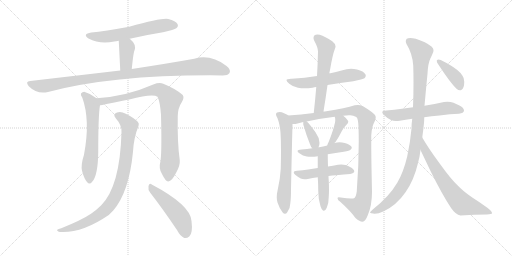
t = 0.00 s
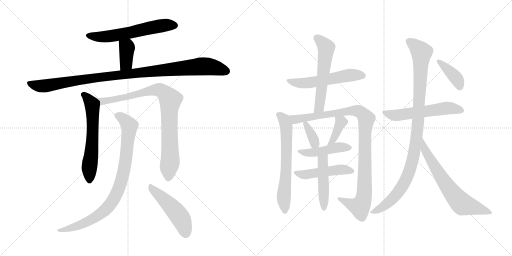
t = 3.04 s
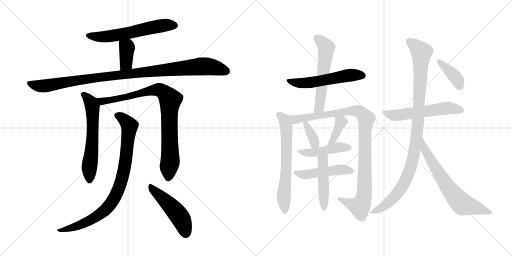
t = 6.08 s
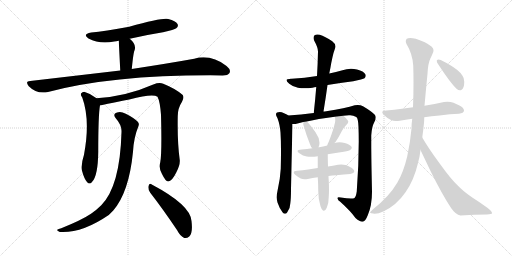
t = 9.13 s
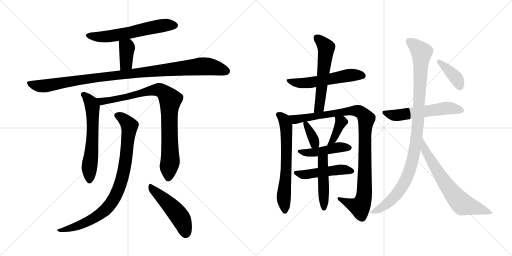
t = 12.17 s
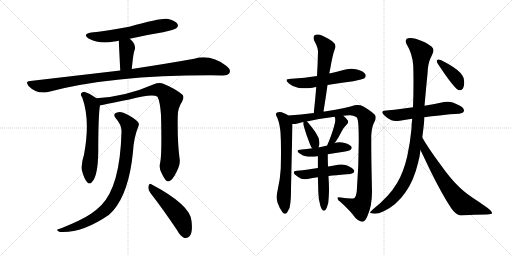
t = 15.21 s

The animated SVG that drew these frames (rendered in a browser with its animation timeline set to each time). Animation: 20 CSS @keyframes rules; one cycle of 15.21 s.

<svg version="1.1" viewBox="0 0 2048 1024" xmlns="http://www.w3.org/2000/svg">
  <g stroke="lightgray" stroke-dasharray="1,1" stroke-width="1" transform="scale(4, 4)">
    <line x1="0" y1="0" x2="256" y2="256"></line>
    <line x1="256" y1="0" x2="0" y2="256"></line>
    <line x1="128" y1="0" x2="128" y2="256"></line>
    <line x1="0" y1="128" x2="256" y2="128"></line>
    <line x1="256" y1="0" x2="512" y2="256"></line>
    <line x1="512" y1="0" x2="256" y2="256"></line>
    <line x1="384" y1="0" x2="384" y2="256"></line>
    <line x1="256" y1="128" x2="512" y2="128"></line>
  </g>
<g transform="scale(1, -1) translate(0, -850)">
   <style type="text/css">
    @keyframes keyframes0 {
      from {
       stroke: black;
       stroke-dashoffset: 603;
       stroke-width: 128;
       }
       66% {
       animation-timing-function: step-end;
       stroke: black;
       stroke-dashoffset: 0;
       stroke-width: 128;
       }
       to {
       stroke: black;
       stroke-width: 1024;
       }
       }
       #make-me-a-hanzi-animation-0 {
         animation: keyframes0 0.740723s both;
         animation-delay: 0.000000s;
         animation-timing-function: linear;
       }
    @keyframes keyframes1 {
      from {
       stroke: black;
       stroke-dashoffset: 377;
       stroke-width: 128;
       }
       55% {
       animation-timing-function: step-end;
       stroke: black;
       stroke-dashoffset: 0;
       stroke-width: 128;
       }
       to {
       stroke: black;
       stroke-width: 1024;
       }
       }
       #make-me-a-hanzi-animation-1 {
         animation: keyframes1 0.556803s both;
         animation-delay: 0.740723s;
         animation-timing-function: linear;
       }
    @keyframes keyframes2 {
      from {
       stroke: black;
       stroke-dashoffset: 1052;
       stroke-width: 128;
       }
       77% {
       animation-timing-function: step-end;
       stroke: black;
       stroke-dashoffset: 0;
       stroke-width: 128;
       }
       to {
       stroke: black;
       stroke-width: 1024;
       }
       }
       #make-me-a-hanzi-animation-2 {
         animation: keyframes2 1.106120s both;
         animation-delay: 1.297526s;
         animation-timing-function: linear;
       }
    @keyframes keyframes3 {
      from {
       stroke: black;
       stroke-dashoffset: 617;
       stroke-width: 128;
       }
       67% {
       animation-timing-function: step-end;
       stroke: black;
       stroke-dashoffset: 0;
       stroke-width: 128;
       }
       to {
       stroke: black;
       stroke-width: 1024;
       }
       }
       #make-me-a-hanzi-animation-3 {
         animation: keyframes3 0.752116s both;
         animation-delay: 2.403646s;
         animation-timing-function: linear;
       }
    @keyframes keyframes4 {
      from {
       stroke: black;
       stroke-dashoffset: 883;
       stroke-width: 128;
       }
       74% {
       animation-timing-function: step-end;
       stroke: black;
       stroke-dashoffset: 0;
       stroke-width: 128;
       }
       to {
       stroke: black;
       stroke-width: 1024;
       }
       }
       #make-me-a-hanzi-animation-4 {
         animation: keyframes4 0.968587s both;
         animation-delay: 3.155762s;
         animation-timing-function: linear;
       }
    @keyframes keyframes5 {
      from {
       stroke: black;
       stroke-dashoffset: 885;
       stroke-width: 128;
       }
       74% {
       animation-timing-function: step-end;
       stroke: black;
       stroke-dashoffset: 0;
       stroke-width: 128;
       }
       to {
       stroke: black;
       stroke-width: 1024;
       }
       }
       #make-me-a-hanzi-animation-5 {
         animation: keyframes5 0.970215s both;
         animation-delay: 4.124349s;
         animation-timing-function: linear;
       }
    @keyframes keyframes6 {
      from {
       stroke: black;
       stroke-dashoffset: 489;
       stroke-width: 128;
       }
       61% {
       animation-timing-function: step-end;
       stroke: black;
       stroke-dashoffset: 0;
       stroke-width: 128;
       }
       to {
       stroke: black;
       stroke-width: 1024;
       }
       }
       #make-me-a-hanzi-animation-6 {
         animation: keyframes6 0.647949s both;
         animation-delay: 5.094564s;
         animation-timing-function: linear;
       }
    @keyframes keyframes7 {
      from {
       stroke: black;
       stroke-dashoffset: 558;
       stroke-width: 128;
       }
       64% {
       animation-timing-function: step-end;
       stroke: black;
       stroke-dashoffset: 0;
       stroke-width: 128;
       }
       to {
       stroke: black;
       stroke-width: 1024;
       }
       }
       #make-me-a-hanzi-animation-7 {
         animation: keyframes7 0.704102s both;
         animation-delay: 5.742513s;
         animation-timing-function: linear;
       }
    @keyframes keyframes8 {
      from {
       stroke: black;
       stroke-dashoffset: 573;
       stroke-width: 128;
       }
       65% {
       animation-timing-function: step-end;
       stroke: black;
       stroke-dashoffset: 0;
       stroke-width: 128;
       }
       to {
       stroke: black;
       stroke-width: 1024;
       }
       }
       #make-me-a-hanzi-animation-8 {
         animation: keyframes8 0.716309s both;
         animation-delay: 6.446615s;
         animation-timing-function: linear;
       }
    @keyframes keyframes9 {
      from {
       stroke: black;
       stroke-dashoffset: 652;
       stroke-width: 128;
       }
       68% {
       animation-timing-function: step-end;
       stroke: black;
       stroke-dashoffset: 0;
       stroke-width: 128;
       }
       to {
       stroke: black;
       stroke-width: 1024;
       }
       }
       #make-me-a-hanzi-animation-9 {
         animation: keyframes9 0.780599s both;
         animation-delay: 7.162924s;
         animation-timing-function: linear;
       }
    @keyframes keyframes10 {
      from {
       stroke: black;
       stroke-dashoffset: 1024;
       stroke-width: 128;
       }
       77% {
       animation-timing-function: step-end;
       stroke: black;
       stroke-dashoffset: 0;
       stroke-width: 128;
       }
       to {
       stroke: black;
       stroke-width: 1024;
       }
       }
       #make-me-a-hanzi-animation-10 {
         animation: keyframes10 1.083333s both;
         animation-delay: 7.943523s;
         animation-timing-function: linear;
       }
    @keyframes keyframes11 {
      from {
       stroke: black;
       stroke-dashoffset: 357;
       stroke-width: 128;
       }
       54% {
       animation-timing-function: step-end;
       stroke: black;
       stroke-dashoffset: 0;
       stroke-width: 128;
       }
       to {
       stroke: black;
       stroke-width: 1024;
       }
       }
       #make-me-a-hanzi-animation-11 {
         animation: keyframes11 0.540527s both;
         animation-delay: 9.026856s;
         animation-timing-function: linear;
       }
    @keyframes keyframes12 {
      from {
       stroke: black;
       stroke-dashoffset: 378;
       stroke-width: 128;
       }
       55% {
       animation-timing-function: step-end;
       stroke: black;
       stroke-dashoffset: 0;
       stroke-width: 128;
       }
       to {
       stroke: black;
       stroke-width: 1024;
       }
       }
       #make-me-a-hanzi-animation-12 {
         animation: keyframes12 0.557617s both;
         animation-delay: 9.567383s;
         animation-timing-function: linear;
       }
    @keyframes keyframes13 {
      from {
       stroke: black;
       stroke-dashoffset: 459;
       stroke-width: 128;
       }
       60% {
       animation-timing-function: step-end;
       stroke: black;
       stroke-dashoffset: 0;
       stroke-width: 128;
       }
       to {
       stroke: black;
       stroke-width: 1024;
       }
       }
       #make-me-a-hanzi-animation-13 {
         animation: keyframes13 0.623535s both;
         animation-delay: 10.125000s;
         animation-timing-function: linear;
       }
    @keyframes keyframes14 {
      from {
       stroke: black;
       stroke-dashoffset: 485;
       stroke-width: 128;
       }
       61% {
       animation-timing-function: step-end;
       stroke: black;
       stroke-dashoffset: 0;
       stroke-width: 128;
       }
       to {
       stroke: black;
       stroke-width: 1024;
       }
       }
       #make-me-a-hanzi-animation-14 {
         animation: keyframes14 0.644694s both;
         animation-delay: 10.748535s;
         animation-timing-function: linear;
       }
    @keyframes keyframes15 {
      from {
       stroke: black;
       stroke-dashoffset: 474;
       stroke-width: 128;
       }
       61% {
       animation-timing-function: step-end;
       stroke: black;
       stroke-dashoffset: 0;
       stroke-width: 128;
       }
       to {
       stroke: black;
       stroke-width: 1024;
       }
       }
       #make-me-a-hanzi-animation-15 {
         animation: keyframes15 0.635742s both;
         animation-delay: 11.393229s;
         animation-timing-function: linear;
       }
    @keyframes keyframes16 {
      from {
       stroke: black;
       stroke-dashoffset: 569;
       stroke-width: 128;
       }
       65% {
       animation-timing-function: step-end;
       stroke: black;
       stroke-dashoffset: 0;
       stroke-width: 128;
       }
       to {
       stroke: black;
       stroke-width: 1024;
       }
       }
       #make-me-a-hanzi-animation-16 {
         animation: keyframes16 0.713053s both;
         animation-delay: 12.028971s;
         animation-timing-function: linear;
       }
    @keyframes keyframes17 {
      from {
       stroke: black;
       stroke-dashoffset: 1032;
       stroke-width: 128;
       }
       77% {
       animation-timing-function: step-end;
       stroke: black;
       stroke-dashoffset: 0;
       stroke-width: 128;
       }
       to {
       stroke: black;
       stroke-width: 1024;
       }
       }
       #make-me-a-hanzi-animation-17 {
         animation: keyframes17 1.089844s both;
         animation-delay: 12.742024s;
         animation-timing-function: linear;
       }
    @keyframes keyframes18 {
      from {
       stroke: black;
       stroke-dashoffset: 684;
       stroke-width: 128;
       }
       69% {
       animation-timing-function: step-end;
       stroke: black;
       stroke-dashoffset: 0;
       stroke-width: 128;
       }
       to {
       stroke: black;
       stroke-width: 1024;
       }
       }
       #make-me-a-hanzi-animation-18 {
         animation: keyframes18 0.806641s both;
         animation-delay: 13.831868s;
         animation-timing-function: linear;
       }
    @keyframes keyframes19 {
      from {
       stroke: black;
       stroke-dashoffset: 393;
       stroke-width: 128;
       }
       56% {
       animation-timing-function: step-end;
       stroke: black;
       stroke-dashoffset: 0;
       stroke-width: 128;
       }
       to {
       stroke: black;
       stroke-width: 1024;
       }
       }
       #make-me-a-hanzi-animation-19 {
         animation: keyframes19 0.569824s both;
         animation-delay: 14.638509s;
         animation-timing-function: linear;
       }
</style>
<path d="M 519.0 695.5 Q 583.0 710.5 652.0 721.5 Q 698.0 731.5 705.0 737.5 Q 715.0 744.5 710.0 754.5 Q 703.0 766.5 673.0 774.5 Q 651.0 780.5 517.0 743.5 Q 418.0 725.5 365.0 720.5 Q 328.0 714.5 354.0 696.5 Q 399.0 672.5 457.0 684.5 Q 464.0 685.5 475.0 687.5 L 519.0 695.5 Z" fill="lightgray"></path> 
<path d="M 527.0 574.5 Q 534.0 643.5 538.0 648.5 Q 547.0 672.5 519.0 695.5 C 496.0 715.5 473.0 717.5 475.0 687.5 L 481.0 568.5 C 483.0 538.5 524.0 544.5 527.0 574.5 Z" fill="lightgray"></path> 
<path d="M 481.0 568.5 L 121.0 526.5 Q 99.0 525.5 115.0 505.5 Q 148.0 472.5 192.0 482.5 Q 442.0 549.5 841.0 549.5 Q 866.0 549.5 890.0 548.5 Q 912.0 548.5 918.0 558.5 Q 925.0 571.5 906.0 586.5 Q 843.0 634.5 777.0 615.5 Q 677.0 597.5 527.0 574.5 L 481.0 568.5 Z" fill="lightgray"></path> 
<path d="M 386.0 457.5 Q 365.0 475.5 339.0 482.5 Q 330.0 483.5 324.0 476.5 Q 321.0 470.5 329.0 460.5 Q 362.0 369.5 336.0 231.5 Q 323.0 191.5 328.0 167.5 Q 337.0 134.5 348.0 122.5 Q 358.0 109.5 368.0 122.5 Q 392.0 146.5 393.0 244.5 Q 393.0 389.5 400.0 429.5 C 402.0 444.5 402.0 444.5 386.0 457.5 Z" fill="lightgray"></path> 
<path d="M 641.0 201.5 Q 634.0 176.5 648.0 154.5 Q 663.0 123.5 673.0 124.5 Q 688.0 125.5 705.0 160.5 Q 721.0 188.5 719.0 210.5 Q 709.0 279.5 711.0 386.5 Q 711.0 417.5 728.0 443.5 Q 738.0 459.5 731.0 470.5 Q 703.0 495.5 653.0 515.5 Q 637.0 521.5 613.0 512.5 Q 504.0 464.5 386.0 457.5 C 356.0 455.5 370.0 424.5 400.0 429.5 Q 404.0 429.5 517.0 452.5 Q 610.0 476.5 630.0 463.5 Q 640.0 444.5 644.0 391.5 Q 648.0 232.5 641.0 201.5 Z" fill="lightgray"></path> 
<path d="M 486.0 321.5 Q 480.0 105.5 405.0 29.5 Q 387.0 11.5 364.0 -4.5 Q 327.0 -29.5 245.0 -62.5 Q 233.0 -65.5 229.0 -68.5 Q 225.0 -72.5 239.0 -77.5 Q 327.0 -83.5 435.0 -9.5 L 453.0 8.5 Q 516.0 81.5 532.0 243.5 Q 535.0 300.5 554.0 346.5 Q 558.0 356.5 551.0 363.5 Q 535.0 379.5 503.0 395.5 Q 484.0 405.5 468.0 400.5 Q 449.0 394.5 463.0 377.5 Q 488.0 349.5 486.0 321.5 Z" fill="lightgray"></path> 
<path d="M 601.0 79.5 Q 650.0 16.5 708.0 -69.5 Q 721.0 -94.5 737.0 -101.5 Q 747.0 -104.5 757.0 -95.5 Q 772.0 -82.5 766.0 -33.5 Q 762.0 30.5 607.0 112.5 Q 598.0 119.5 594.0 106.5 Q 591.0 91.5 601.0 79.5 Z" fill="lightgray"></path> 
<path d="M 1310.0 510.5 Q 1361.0 519.5 1413.0 525.5 Q 1452.0 533.5 1458.0 537.5 Q 1463.0 542.5 1463.0 547.5 Q 1463.0 550.5 1462.0 552.5 Q 1455.0 566.5 1428.0 572.5 Q 1416.0 575.5 1404.0 575.5 Q 1386.0 575.5 1370.0 569.5 Q 1344.0 562.5 1317.0 556.5 L 1268.0 546.5 Q 1219.0 538.5 1167.0 535.5 L 1164.0 535.5 Q 1146.0 535.5 1146.0 529.5 Q 1146.0 524.5 1157.0 515.5 Q 1171.0 503.5 1192.0 499.5 Q 1204.0 497.5 1219.0 497.5 Q 1233.0 497.5 1250.0 499.5 Q 1258.0 502.5 1265.0 502.5 L 1310.0 510.5 Z" fill="lightgray"></path> 
<path d="M 1294.0 404.5 Q 1303.0 459.5 1310.0 510.5 L 1317.0 556.5 Q 1322.0 579.5 1325.0 598.5 Q 1330.0 623.5 1334.0 638.5 L 1342.0 662.5 L 1342.0 665.5 Q 1342.0 675.5 1329.0 685.5 Q 1300.0 705.5 1279.0 711.5 Q 1274.0 712.5 1270.0 712.5 Q 1262.0 712.5 1257.0 708.5 Q 1254.0 704.5 1254.0 698.5 Q 1254.0 693.5 1257.0 687.5 Q 1272.0 660.5 1272.0 644.5 Q 1271.0 597.5 1268.0 546.5 L 1265.0 502.5 Q 1261.0 452.5 1255.0 398.5 C 1252.0 368.5 1289.0 374.5 1294.0 404.5 Z" fill="lightgray"></path> 
<path d="M 1153.0 388.5 L 1149.0 391.5 Q 1139.0 397.5 1127.0 401.5 Q 1123.0 402.5 1119.0 402.5 Q 1113.0 402.5 1108.0 400.5 Q 1104.0 398.5 1104.0 393.5 Q 1104.0 390.5 1106.0 385.5 Q 1111.0 377.5 1112.0 371.5 Q 1119.0 353.5 1122.0 320.5 Q 1124.0 289.5 1124.0 246.5 Q 1124.0 214.5 1123.0 175.5 Q 1121.0 137.5 1111.0 92.5 Q 1107.0 75.5 1107.0 61.5 Q 1107.0 50.5 1110.0 40.5 Q 1118.0 16.5 1130.0 1.5 Q 1135.0 -4.5 1140.0 -4.5 Q 1145.0 -4.5 1149.0 1.5 Q 1161.0 16.5 1161.0 35.5 Q 1164.0 56.5 1164.0 93.5 Q 1169.0 329.5 1170.0 344.5 L 1170.0 354.5 C 1170.0 377.5 1170.0 377.5 1153.0 388.5 Z" fill="lightgray"></path> 
<path d="M 1373.0 387.5 Q 1384.0 389.5 1396.0 389.5 L 1401.0 389.5 Q 1413.0 389.5 1425.0 382.5 Q 1433.0 377.5 1434.0 341.5 Q 1435.0 313.5 1435.0 284.5 Q 1435.0 189.5 1427.0 84.5 Q 1424.0 64.5 1418.0 58.5 Q 1414.0 56.5 1404.0 56.5 Q 1389.0 56.5 1363.0 60.5 Q 1358.0 61.5 1355.0 61.5 Q 1350.0 61.5 1350.0 57.5 Q 1351.0 49.5 1361.0 43.5 Q 1403.0 5.5 1422.0 -21.5 Q 1439.0 -36.5 1449.0 -36.5 L 1450.0 -36.5 Q 1462.0 -34.5 1471.0 -10.5 Q 1488.0 28.5 1488.0 83.5 Q 1485.0 215.5 1485.0 280.5 L 1485.0 308.5 Q 1487.0 343.5 1497.0 361.5 Q 1503.0 372.5 1503.0 380.5 Q 1503.0 386.5 1500.0 390.5 Q 1489.0 403.5 1452.0 425.5 Q 1442.0 430.5 1431.0 430.5 Q 1425.0 430.5 1419.0 429.5 Q 1383.0 417.5 1305.0 405.5 Q 1298.0 404.5 1294.0 404.5 L 1255.0 398.5 Q 1204.0 391.5 1153.0 388.5 C 1123.0 386.5 1140.0 350.5 1170.0 354.5 L 1182.0 354.5 Q 1198.0 359.5 1213.0 362.5 L 1227.0 364.5 Q 1279.0 376.5 1339.0 383.5 L 1373.0 387.5 Z" fill="lightgray"></path> 
<path d="M 1213.0 362.5 L 1213.0 352.5 Q 1225.0 310.5 1240.0 273.5 Q 1243.0 263.5 1249.0 257.5 C 1263.0 240.5 1263.0 240.5 1274.0 261.5 Q 1278.0 267.5 1278.0 279.5 Q 1277.0 300.5 1262.0 321.5 Q 1236.0 357.5 1227.0 364.5 C 1213.0 376.5 1213.0 376.5 1213.0 362.5 Z" fill="lightgray"></path> 
<path d="M 1338.0 278.5 Q 1339.0 281.5 1342.0 282.5 Q 1356.0 303.5 1368.0 327.5 Q 1374.0 339.5 1386.0 351.5 Q 1393.0 358.5 1393.0 363.5 Q 1393.0 365.5 1392.0 367.5 Q 1385.0 378.5 1373.0 387.5 C 1349.0 406.5 1331.0 412.5 1339.0 383.5 Q 1341.0 377.5 1341.0 370.5 Q 1341.0 365.5 1340.0 360.5 Q 1333.0 328.5 1315.0 283.5 Q 1310.0 274.5 1309.0 268.5 C 1301.0 239.5 1319.0 255.5 1338.0 278.5 Z" fill="lightgray"></path> 
<path d="M 1311.0 233.5 Q 1342.0 239.5 1375.0 243.5 Q 1399.0 248.5 1402.0 251.5 Q 1407.0 255.5 1407.0 259.5 Q 1407.0 261.5 1406.0 263.5 Q 1400.0 272.5 1379.0 278.5 Q 1368.0 281.5 1358.0 281.5 Q 1348.0 281.5 1338.0 278.5 L 1309.0 268.5 Q 1292.0 264.5 1277.0 261.5 L 1274.0 261.5 L 1249.0 257.5 Q 1228.0 253.5 1207.0 252.5 Q 1190.0 251.5 1190.0 246.5 Q 1190.0 242.5 1199.0 236.5 Q 1211.0 227.5 1227.0 224.5 Q 1235.0 223.5 1244.0 223.5 Q 1257.0 223.5 1271.0 225.5 L 1311.0 233.5 Z" fill="lightgray"></path> 
<path d="M 1401.0 154.5 Q 1416.0 157.5 1417.0 164.5 L 1417.0 165.5 Q 1417.0 173.5 1400.0 182.5 Q 1394.0 186.5 1382.0 190.5 Q 1374.0 192.5 1365.0 192.5 Q 1359.0 192.5 1352.0 191.5 Q 1331.0 187.5 1312.0 184.5 L 1271.0 178.5 Q 1251.0 175.5 1233.0 172.5 Q 1210.0 168.5 1188.0 167.5 Q 1175.0 166.5 1175.0 160.5 Q 1175.0 156.5 1182.0 150.5 Q 1193.0 142.5 1203.0 136.5 Q 1209.0 133.5 1219.0 133.5 Q 1224.0 133.5 1231.0 134.5 Q 1250.0 138.5 1271.0 141.5 L 1314.0 146.5 Q 1329.0 149.5 1345.0 149.5 Q 1377.0 153.5 1401.0 154.5 Z" fill="lightgray"></path> 
<path d="M 1312.0 184.5 Q 1311.0 209.5 1311.0 233.5 C 1311.0 263.5 1271.0 255.5 1271.0 225.5 L 1271.0 178.5 L 1271.0 141.5 Q 1273.0 113.5 1273.0 86.5 Q 1273.0 53.5 1282.0 25.5 Q 1285.0 15.5 1291.0 9.5 Q 1294.0 7.5 1296.0 7.5 Q 1302.0 7.5 1307.0 19.5 Q 1315.0 36.5 1315.0 63.5 Q 1316.0 76.5 1316.0 92.5 Q 1316.0 108.5 1315.0 127.5 Q 1314.0 137.5 1314.0 146.5 L 1312.0 184.5 Z" fill="lightgray"></path> 
<path d="M 1652.0 421.5 L 1608.0 415.5 Q 1578.0 411.5 1545.0 408.5 Q 1529.0 407.5 1529.0 401.5 Q 1529.0 396.5 1538.0 388.5 Q 1549.0 377.5 1564.0 370.5 Q 1572.0 366.5 1584.0 366.5 Q 1591.0 366.5 1599.0 367.5 Q 1622.0 372.5 1649.0 375.5 L 1697.0 381.5 Q 1725.0 385.5 1758.0 388.5 Q 1802.0 394.5 1836.0 395.5 Q 1855.0 398.5 1856.0 407.5 L 1856.0 408.5 Q 1856.0 419.5 1836.0 429.5 Q 1829.0 433.5 1814.0 439.5 Q 1803.0 443.5 1790.0 443.5 Q 1783.0 443.5 1776.0 442.5 Q 1737.0 433.5 1698.0 427.5 L 1652.0 421.5 Z" fill="lightgray"></path> 
<path d="M 1649.0 375.5 Q 1646.0 355.5 1646.0 336.5 Q 1641.0 280.5 1629.0 225.5 Q 1614.0 161.5 1589.0 119.5 Q 1557.0 64.5 1491.0 12.5 Q 1480.0 3.5 1480.0 -0.5 Q 1483.0 -3.5 1493.0 -3.5 Q 1496.0 -4.5 1499.0 -4.5 Q 1513.0 -4.5 1535.0 5.5 Q 1586.0 29.5 1622.0 81.5 Q 1656.0 129.5 1672.0 198.5 Q 1679.0 223.5 1682.0 250.5 L 1689.0 300.5 Q 1693.0 328.5 1696.0 358.5 Q 1697.0 371.5 1697.0 381.5 L 1698.0 427.5 Q 1704.0 495.5 1710.0 555.5 Q 1712.0 596.5 1721.0 615.5 Q 1727.0 627.5 1731.0 637.5 Q 1734.0 643.5 1734.0 649.5 Q 1734.0 657.5 1727.0 663.5 Q 1703.0 683.5 1663.0 695.5 Q 1650.0 698.5 1641.0 698.5 Q 1632.0 698.5 1627.0 695.5 Q 1623.0 690.5 1623.0 685.5 Q 1623.0 680.5 1626.0 674.5 Q 1650.0 635.5 1653.0 587.5 Q 1654.0 553.5 1654.0 520.5 Q 1654.0 470.5 1652.0 421.5 L 1649.0 375.5 Z" fill="lightgray"></path> 
<path d="M 1682.0 250.5 L 1722.0 166.5 Q 1769.0 71.5 1805.0 17.5 Q 1823.0 -8.5 1842.0 -11.5 Q 1899.0 -7.5 1947.0 -7.5 Q 1968.0 -6.5 1968.0 -2.5 L 1968.0 -1.5 Q 1968.0 6.5 1948.0 20.5 Q 1919.0 41.5 1889.0 60.5 Q 1850.0 87.5 1831.0 108.5 Q 1803.0 134.5 1758.0 197.5 Q 1713.0 258.5 1689.0 300.5 C 1674.0 326.5 1669.0 277.5 1682.0 250.5 Z" fill="lightgray"></path> 
<path d="M 1748.0 609.5 Q 1747.0 608.5 1747.0 606.5 Q 1747.0 600.5 1754.0 591.5 Q 1801.0 519.5 1826.0 495.5 Q 1833.0 489.5 1840.0 489.5 Q 1843.0 489.5 1845.0 490.5 Q 1857.0 496.5 1857.0 523.5 Q 1856.0 540.5 1850.0 547.5 Q 1843.0 559.5 1828.0 571.5 Q 1805.0 589.5 1763.0 610.5 Q 1758.0 612.5 1754.0 612.5 Q 1750.0 612.5 1748.0 609.5 Z" fill="lightgray"></path> 
      <clipPath id="make-me-a-hanzi-clip-0">
      <path d="M 519.0 695.5 Q 583.0 710.5 652.0 721.5 Q 698.0 731.5 705.0 737.5 Q 715.0 744.5 710.0 754.5 Q 703.0 766.5 673.0 774.5 Q 651.0 780.5 517.0 743.5 Q 418.0 725.5 365.0 720.5 Q 328.0 714.5 354.0 696.5 Q 399.0 672.5 457.0 684.5 Q 464.0 685.5 475.0 687.5 L 519.0 695.5 Z" fill="lightgray"></path>
      </clipPath>
      <path clip-path="url(#make-me-a-hanzi-clip-0)" d="M 357.0 709.5 L 392.0 702.5 L 431.0 704.5 L 620.0 743.5 L 664.0 750.5 L 699.0 748.5 " fill="none" id="make-me-a-hanzi-animation-0" stroke-dasharray="475 950" stroke-linecap="round"></path>

      <clipPath id="make-me-a-hanzi-clip-1">
      <path d="M 527.0 574.5 Q 534.0 643.5 538.0 648.5 Q 547.0 672.5 519.0 695.5 C 496.0 715.5 473.0 717.5 475.0 687.5 L 481.0 568.5 C 483.0 538.5 524.0 544.5 527.0 574.5 Z" fill="lightgray"></path>
      </clipPath>
      <path clip-path="url(#make-me-a-hanzi-clip-1)" d="M 484.0 680.5 L 508.0 657.5 L 505.0 596.5 L 488.0 576.5 " fill="none" id="make-me-a-hanzi-animation-1" stroke-dasharray="249 498" stroke-linecap="round"></path>

      <clipPath id="make-me-a-hanzi-clip-2">
      <path d="M 481.0 568.5 L 121.0 526.5 Q 99.0 525.5 115.0 505.5 Q 148.0 472.5 192.0 482.5 Q 442.0 549.5 841.0 549.5 Q 866.0 549.5 890.0 548.5 Q 912.0 548.5 918.0 558.5 Q 925.0 571.5 906.0 586.5 Q 843.0 634.5 777.0 615.5 Q 677.0 597.5 527.0 574.5 L 481.0 568.5 Z" fill="lightgray"></path>
      </clipPath>
      <path clip-path="url(#make-me-a-hanzi-clip-2)" d="M 118.0 515.5 L 171.0 505.5 L 428.0 545.5 L 803.0 585.5 L 858.0 580.5 L 905.0 565.5 " fill="none" id="make-me-a-hanzi-animation-2" stroke-dasharray="924 1848" stroke-linecap="round"></path>

      <clipPath id="make-me-a-hanzi-clip-3">
      <path d="M 386.0 457.5 Q 365.0 475.5 339.0 482.5 Q 330.0 483.5 324.0 476.5 Q 321.0 470.5 329.0 460.5 Q 362.0 369.5 336.0 231.5 Q 323.0 191.5 328.0 167.5 Q 337.0 134.5 348.0 122.5 Q 358.0 109.5 368.0 122.5 Q 392.0 146.5 393.0 244.5 Q 393.0 389.5 400.0 429.5 C 402.0 444.5 402.0 444.5 386.0 457.5 Z" fill="lightgray"></path>
      </clipPath>
      <path clip-path="url(#make-me-a-hanzi-clip-3)" d="M 332.0 472.5 L 358.0 448.5 L 369.0 425.5 L 371.0 300.5 L 358.0 183.5 L 358.0 126.5 " fill="none" id="make-me-a-hanzi-animation-3" stroke-dasharray="489 978" stroke-linecap="round"></path>

      <clipPath id="make-me-a-hanzi-clip-4">
      <path d="M 641.0 201.5 Q 634.0 176.5 648.0 154.5 Q 663.0 123.5 673.0 124.5 Q 688.0 125.5 705.0 160.5 Q 721.0 188.5 719.0 210.5 Q 709.0 279.5 711.0 386.5 Q 711.0 417.5 728.0 443.5 Q 738.0 459.5 731.0 470.5 Q 703.0 495.5 653.0 515.5 Q 637.0 521.5 613.0 512.5 Q 504.0 464.5 386.0 457.5 C 356.0 455.5 370.0 424.5 400.0 429.5 Q 404.0 429.5 517.0 452.5 Q 610.0 476.5 630.0 463.5 Q 640.0 444.5 644.0 391.5 Q 648.0 232.5 641.0 201.5 Z" fill="lightgray"></path>
      </clipPath>
      <path clip-path="url(#make-me-a-hanzi-clip-4)" d="M 394.0 452.5 L 407.0 445.5 L 502.0 458.5 L 535.0 471.5 L 627.0 491.5 L 650.0 485.5 L 672.0 463.5 L 681.0 451.5 L 681.0 205.5 L 673.0 135.5 " fill="none" id="make-me-a-hanzi-animation-4" stroke-dasharray="755 1510" stroke-linecap="round"></path>

      <clipPath id="make-me-a-hanzi-clip-5">
      <path d="M 486.0 321.5 Q 480.0 105.5 405.0 29.5 Q 387.0 11.5 364.0 -4.5 Q 327.0 -29.5 245.0 -62.5 Q 233.0 -65.5 229.0 -68.5 Q 225.0 -72.5 239.0 -77.5 Q 327.0 -83.5 435.0 -9.5 L 453.0 8.5 Q 516.0 81.5 532.0 243.5 Q 535.0 300.5 554.0 346.5 Q 558.0 356.5 551.0 363.5 Q 535.0 379.5 503.0 395.5 Q 484.0 405.5 468.0 400.5 Q 449.0 394.5 463.0 377.5 Q 488.0 349.5 486.0 321.5 Z" fill="lightgray"></path>
      </clipPath>
      <path clip-path="url(#make-me-a-hanzi-clip-5)" d="M 469.0 388.5 L 489.0 378.5 L 518.0 347.5 L 502.0 198.5 L 487.0 133.5 L 463.0 67.5 L 423.0 11.5 L 369.0 -26.5 L 299.0 -57.5 L 235.0 -72.5 " fill="none" id="make-me-a-hanzi-animation-5" stroke-dasharray="757 1514" stroke-linecap="round"></path>

      <clipPath id="make-me-a-hanzi-clip-6">
      <path d="M 601.0 79.5 Q 650.0 16.5 708.0 -69.5 Q 721.0 -94.5 737.0 -101.5 Q 747.0 -104.5 757.0 -95.5 Q 772.0 -82.5 766.0 -33.5 Q 762.0 30.5 607.0 112.5 Q 598.0 119.5 594.0 106.5 Q 591.0 91.5 601.0 79.5 Z" fill="lightgray"></path>
      </clipPath>
      <path clip-path="url(#make-me-a-hanzi-clip-6)" d="M 605.0 99.5 L 711.0 -5.5 L 729.0 -34.5 L 742.0 -82.5 " fill="none" id="make-me-a-hanzi-animation-6" stroke-dasharray="361 722" stroke-linecap="round"></path>

      <clipPath id="make-me-a-hanzi-clip-7">
      <path d="M 1310.0 510.5 Q 1361.0 519.5 1413.0 525.5 Q 1452.0 533.5 1458.0 537.5 Q 1463.0 542.5 1463.0 547.5 Q 1463.0 550.5 1462.0 552.5 Q 1455.0 566.5 1428.0 572.5 Q 1416.0 575.5 1404.0 575.5 Q 1386.0 575.5 1370.0 569.5 Q 1344.0 562.5 1317.0 556.5 L 1268.0 546.5 Q 1219.0 538.5 1167.0 535.5 L 1164.0 535.5 Q 1146.0 535.5 1146.0 529.5 Q 1146.0 524.5 1157.0 515.5 Q 1171.0 503.5 1192.0 499.5 Q 1204.0 497.5 1219.0 497.5 Q 1233.0 497.5 1250.0 499.5 Q 1258.0 502.5 1265.0 502.5 L 1310.0 510.5 Z" fill="lightgray"></path>
      </clipPath>
      <path clip-path="url(#make-me-a-hanzi-clip-7)" d="M 1152.0 528.5 L 1179.0 519.5 L 1213.0 517.5 L 1383.0 547.5 L 1450.0 547.5 " fill="none" id="make-me-a-hanzi-animation-7" stroke-dasharray="430 860" stroke-linecap="round"></path>

      <clipPath id="make-me-a-hanzi-clip-8">
      <path d="M 1294.0 404.5 Q 1303.0 459.5 1310.0 510.5 L 1317.0 556.5 Q 1322.0 579.5 1325.0 598.5 Q 1330.0 623.5 1334.0 638.5 L 1342.0 662.5 L 1342.0 665.5 Q 1342.0 675.5 1329.0 685.5 Q 1300.0 705.5 1279.0 711.5 Q 1274.0 712.5 1270.0 712.5 Q 1262.0 712.5 1257.0 708.5 Q 1254.0 704.5 1254.0 698.5 Q 1254.0 693.5 1257.0 687.5 Q 1272.0 660.5 1272.0 644.5 Q 1271.0 597.5 1268.0 546.5 L 1265.0 502.5 Q 1261.0 452.5 1255.0 398.5 C 1252.0 368.5 1289.0 374.5 1294.0 404.5 Z" fill="lightgray"></path>
      </clipPath>
      <path clip-path="url(#make-me-a-hanzi-clip-8)" d="M 1267.0 700.5 L 1305.0 660.5 L 1279.0 430.5 L 1261.0 405.5 " fill="none" id="make-me-a-hanzi-animation-8" stroke-dasharray="445 890" stroke-linecap="round"></path>

      <clipPath id="make-me-a-hanzi-clip-9">
      <path d="M 1153.0 388.5 L 1149.0 391.5 Q 1139.0 397.5 1127.0 401.5 Q 1123.0 402.5 1119.0 402.5 Q 1113.0 402.5 1108.0 400.5 Q 1104.0 398.5 1104.0 393.5 Q 1104.0 390.5 1106.0 385.5 Q 1111.0 377.5 1112.0 371.5 Q 1119.0 353.5 1122.0 320.5 Q 1124.0 289.5 1124.0 246.5 Q 1124.0 214.5 1123.0 175.5 Q 1121.0 137.5 1111.0 92.5 Q 1107.0 75.5 1107.0 61.5 Q 1107.0 50.5 1110.0 40.5 Q 1118.0 16.5 1130.0 1.5 Q 1135.0 -4.5 1140.0 -4.5 Q 1145.0 -4.5 1149.0 1.5 Q 1161.0 16.5 1161.0 35.5 Q 1164.0 56.5 1164.0 93.5 Q 1169.0 329.5 1170.0 344.5 L 1170.0 354.5 C 1170.0 377.5 1170.0 377.5 1153.0 388.5 Z" fill="lightgray"></path>
      </clipPath>
      <path clip-path="url(#make-me-a-hanzi-clip-9)" d="M 1115.0 391.5 L 1136.0 372.5 L 1145.0 340.5 L 1146.0 162.5 L 1135.0 66.5 L 1140.0 6.5 " fill="none" id="make-me-a-hanzi-animation-9" stroke-dasharray="524 1048" stroke-linecap="round"></path>

      <clipPath id="make-me-a-hanzi-clip-10">
      <path d="M 1373.0 387.5 Q 1384.0 389.5 1396.0 389.5 L 1401.0 389.5 Q 1413.0 389.5 1425.0 382.5 Q 1433.0 377.5 1434.0 341.5 Q 1435.0 313.5 1435.0 284.5 Q 1435.0 189.5 1427.0 84.5 Q 1424.0 64.5 1418.0 58.5 Q 1414.0 56.5 1404.0 56.5 Q 1389.0 56.5 1363.0 60.5 Q 1358.0 61.5 1355.0 61.5 Q 1350.0 61.5 1350.0 57.5 Q 1351.0 49.5 1361.0 43.5 Q 1403.0 5.5 1422.0 -21.5 Q 1439.0 -36.5 1449.0 -36.5 L 1450.0 -36.5 Q 1462.0 -34.5 1471.0 -10.5 Q 1488.0 28.5 1488.0 83.5 Q 1485.0 215.5 1485.0 280.5 L 1485.0 308.5 Q 1487.0 343.5 1497.0 361.5 Q 1503.0 372.5 1503.0 380.5 Q 1503.0 386.5 1500.0 390.5 Q 1489.0 403.5 1452.0 425.5 Q 1442.0 430.5 1431.0 430.5 Q 1425.0 430.5 1419.0 429.5 Q 1383.0 417.5 1305.0 405.5 Q 1298.0 404.5 1294.0 404.5 L 1255.0 398.5 Q 1204.0 391.5 1153.0 388.5 C 1123.0 386.5 1140.0 350.5 1170.0 354.5 L 1182.0 354.5 Q 1198.0 359.5 1213.0 362.5 L 1227.0 364.5 Q 1279.0 376.5 1339.0 383.5 L 1373.0 387.5 Z" fill="lightgray"></path>
      </clipPath>
      <path clip-path="url(#make-me-a-hanzi-clip-10)" d="M 1161.0 385.5 L 1182.0 372.5 L 1420.0 407.5 L 1447.0 398.5 L 1465.0 375.5 L 1459.0 306.5 L 1459.0 112.5 L 1451.0 45.5 L 1439.0 23.5 L 1356.0 55.5 " fill="none" id="make-me-a-hanzi-animation-10" stroke-dasharray="896 1792" stroke-linecap="round"></path>

      <clipPath id="make-me-a-hanzi-clip-11">
      <path d="M 1213.0 362.5 L 1213.0 352.5 Q 1225.0 310.5 1240.0 273.5 Q 1243.0 263.5 1249.0 257.5 C 1263.0 240.5 1263.0 240.5 1274.0 261.5 Q 1278.0 267.5 1278.0 279.5 Q 1277.0 300.5 1262.0 321.5 Q 1236.0 357.5 1227.0 364.5 C 1213.0 376.5 1213.0 376.5 1213.0 362.5 Z" fill="lightgray"></path>
      </clipPath>
      <path clip-path="url(#make-me-a-hanzi-clip-11)" d="M 1221.0 357.5 L 1255.0 293.5 L 1259.0 278.5 L 1254.0 266.5 " fill="none" id="make-me-a-hanzi-animation-11" stroke-dasharray="229 458" stroke-linecap="round"></path>

      <clipPath id="make-me-a-hanzi-clip-12">
      <path d="M 1338.0 278.5 Q 1339.0 281.5 1342.0 282.5 Q 1356.0 303.5 1368.0 327.5 Q 1374.0 339.5 1386.0 351.5 Q 1393.0 358.5 1393.0 363.5 Q 1393.0 365.5 1392.0 367.5 Q 1385.0 378.5 1373.0 387.5 C 1349.0 406.5 1331.0 412.5 1339.0 383.5 Q 1341.0 377.5 1341.0 370.5 Q 1341.0 365.5 1340.0 360.5 Q 1333.0 328.5 1315.0 283.5 Q 1310.0 274.5 1309.0 268.5 C 1301.0 239.5 1319.0 255.5 1338.0 278.5 Z" fill="lightgray"></path>
      </clipPath>
      <path clip-path="url(#make-me-a-hanzi-clip-12)" d="M 1345.0 377.5 L 1364.0 360.5 L 1335.0 294.5 L 1318.0 277.5 " fill="none" id="make-me-a-hanzi-animation-12" stroke-dasharray="250 500" stroke-linecap="round"></path>

      <clipPath id="make-me-a-hanzi-clip-13">
      <path d="M 1311.0 233.5 Q 1342.0 239.5 1375.0 243.5 Q 1399.0 248.5 1402.0 251.5 Q 1407.0 255.5 1407.0 259.5 Q 1407.0 261.5 1406.0 263.5 Q 1400.0 272.5 1379.0 278.5 Q 1368.0 281.5 1358.0 281.5 Q 1348.0 281.5 1338.0 278.5 L 1309.0 268.5 Q 1292.0 264.5 1277.0 261.5 L 1274.0 261.5 L 1249.0 257.5 Q 1228.0 253.5 1207.0 252.5 Q 1190.0 251.5 1190.0 246.5 Q 1190.0 242.5 1199.0 236.5 Q 1211.0 227.5 1227.0 224.5 Q 1235.0 223.5 1244.0 223.5 Q 1257.0 223.5 1271.0 225.5 L 1311.0 233.5 Z" fill="lightgray"></path>
      </clipPath>
      <path clip-path="url(#make-me-a-hanzi-clip-13)" d="M 1197.0 243.5 L 1250.0 239.5 L 1347.0 260.5 L 1398.0 259.5 " fill="none" id="make-me-a-hanzi-animation-13" stroke-dasharray="331 662" stroke-linecap="round"></path>

      <clipPath id="make-me-a-hanzi-clip-14">
      <path d="M 1401.0 154.5 Q 1416.0 157.5 1417.0 164.5 L 1417.0 165.5 Q 1417.0 173.5 1400.0 182.5 Q 1394.0 186.5 1382.0 190.5 Q 1374.0 192.5 1365.0 192.5 Q 1359.0 192.5 1352.0 191.5 Q 1331.0 187.5 1312.0 184.5 L 1271.0 178.5 Q 1251.0 175.5 1233.0 172.5 Q 1210.0 168.5 1188.0 167.5 Q 1175.0 166.5 1175.0 160.5 Q 1175.0 156.5 1182.0 150.5 Q 1193.0 142.5 1203.0 136.5 Q 1209.0 133.5 1219.0 133.5 Q 1224.0 133.5 1231.0 134.5 Q 1250.0 138.5 1271.0 141.5 L 1314.0 146.5 Q 1329.0 149.5 1345.0 149.5 Q 1377.0 153.5 1401.0 154.5 Z" fill="lightgray"></path>
      </clipPath>
      <path clip-path="url(#make-me-a-hanzi-clip-14)" d="M 1184.0 159.5 L 1216.0 151.5 L 1360.0 172.5 L 1410.0 165.5 " fill="none" id="make-me-a-hanzi-animation-14" stroke-dasharray="357 714" stroke-linecap="round"></path>

      <clipPath id="make-me-a-hanzi-clip-15">
      <path d="M 1312.0 184.5 Q 1311.0 209.5 1311.0 233.5 C 1311.0 263.5 1271.0 255.5 1271.0 225.5 L 1271.0 178.5 L 1271.0 141.5 Q 1273.0 113.5 1273.0 86.5 Q 1273.0 53.5 1282.0 25.5 Q 1285.0 15.5 1291.0 9.5 Q 1294.0 7.5 1296.0 7.5 Q 1302.0 7.5 1307.0 19.5 Q 1315.0 36.5 1315.0 63.5 Q 1316.0 76.5 1316.0 92.5 Q 1316.0 108.5 1315.0 127.5 Q 1314.0 137.5 1314.0 146.5 L 1312.0 184.5 Z" fill="lightgray"></path>
      </clipPath>
      <path clip-path="url(#make-me-a-hanzi-clip-15)" d="M 1305.0 227.5 L 1291.0 209.5 L 1296.0 14.5 " fill="none" id="make-me-a-hanzi-animation-15" stroke-dasharray="346 692" stroke-linecap="round"></path>

      <clipPath id="make-me-a-hanzi-clip-16">
      <path d="M 1652.0 421.5 L 1608.0 415.5 Q 1578.0 411.5 1545.0 408.5 Q 1529.0 407.5 1529.0 401.5 Q 1529.0 396.5 1538.0 388.5 Q 1549.0 377.5 1564.0 370.5 Q 1572.0 366.5 1584.0 366.5 Q 1591.0 366.5 1599.0 367.5 Q 1622.0 372.5 1649.0 375.5 L 1697.0 381.5 Q 1725.0 385.5 1758.0 388.5 Q 1802.0 394.5 1836.0 395.5 Q 1855.0 398.5 1856.0 407.5 L 1856.0 408.5 Q 1856.0 419.5 1836.0 429.5 Q 1829.0 433.5 1814.0 439.5 Q 1803.0 443.5 1790.0 443.5 Q 1783.0 443.5 1776.0 442.5 Q 1737.0 433.5 1698.0 427.5 L 1652.0 421.5 Z" fill="lightgray"></path>
      </clipPath>
      <path clip-path="url(#make-me-a-hanzi-clip-16)" d="M 1538.0 398.5 L 1581.0 389.5 L 1794.0 418.5 L 1847.0 408.5 " fill="none" id="make-me-a-hanzi-animation-16" stroke-dasharray="441 882" stroke-linecap="round"></path>

      <clipPath id="make-me-a-hanzi-clip-17">
      <path d="M 1649.0 375.5 Q 1646.0 355.5 1646.0 336.5 Q 1641.0 280.5 1629.0 225.5 Q 1614.0 161.5 1589.0 119.5 Q 1557.0 64.5 1491.0 12.5 Q 1480.0 3.5 1480.0 -0.5 Q 1483.0 -3.5 1493.0 -3.5 Q 1496.0 -4.5 1499.0 -4.5 Q 1513.0 -4.5 1535.0 5.5 Q 1586.0 29.5 1622.0 81.5 Q 1656.0 129.5 1672.0 198.5 Q 1679.0 223.5 1682.0 250.5 L 1689.0 300.5 Q 1693.0 328.5 1696.0 358.5 Q 1697.0 371.5 1697.0 381.5 L 1698.0 427.5 Q 1704.0 495.5 1710.0 555.5 Q 1712.0 596.5 1721.0 615.5 Q 1727.0 627.5 1731.0 637.5 Q 1734.0 643.5 1734.0 649.5 Q 1734.0 657.5 1727.0 663.5 Q 1703.0 683.5 1663.0 695.5 Q 1650.0 698.5 1641.0 698.5 Q 1632.0 698.5 1627.0 695.5 Q 1623.0 690.5 1623.0 685.5 Q 1623.0 680.5 1626.0 674.5 Q 1650.0 635.5 1653.0 587.5 Q 1654.0 553.5 1654.0 520.5 Q 1654.0 470.5 1652.0 421.5 L 1649.0 375.5 Z" fill="lightgray"></path>
      </clipPath>
      <path clip-path="url(#make-me-a-hanzi-clip-17)" d="M 1636.0 685.5 L 1673.0 656.5 L 1686.0 636.5 L 1674.0 389.5 L 1656.0 234.5 L 1632.0 151.5 L 1606.0 100.5 L 1554.0 39.5 L 1487.0 -0.5 " fill="none" id="make-me-a-hanzi-animation-17" stroke-dasharray="904 1808" stroke-linecap="round"></path>

      <clipPath id="make-me-a-hanzi-clip-18">
      <path d="M 1682.0 250.5 L 1722.0 166.5 Q 1769.0 71.5 1805.0 17.5 Q 1823.0 -8.5 1842.0 -11.5 Q 1899.0 -7.5 1947.0 -7.5 Q 1968.0 -6.5 1968.0 -2.5 L 1968.0 -1.5 Q 1968.0 6.5 1948.0 20.5 Q 1919.0 41.5 1889.0 60.5 Q 1850.0 87.5 1831.0 108.5 Q 1803.0 134.5 1758.0 197.5 Q 1713.0 258.5 1689.0 300.5 C 1674.0 326.5 1669.0 277.5 1682.0 250.5 Z" fill="lightgray"></path>
      </clipPath>
      <path clip-path="url(#make-me-a-hanzi-clip-18)" d="M 1690.0 293.5 L 1698.0 254.5 L 1747.0 168.5 L 1837.0 45.5 L 1850.0 33.5 L 1964.0 -1.5 " fill="none" id="make-me-a-hanzi-animation-18" stroke-dasharray="556 1112" stroke-linecap="round"></path>

      <clipPath id="make-me-a-hanzi-clip-19">
      <path d="M 1748.0 609.5 Q 1747.0 608.5 1747.0 606.5 Q 1747.0 600.5 1754.0 591.5 Q 1801.0 519.5 1826.0 495.5 Q 1833.0 489.5 1840.0 489.5 Q 1843.0 489.5 1845.0 490.5 Q 1857.0 496.5 1857.0 523.5 Q 1856.0 540.5 1850.0 547.5 Q 1843.0 559.5 1828.0 571.5 Q 1805.0 589.5 1763.0 610.5 Q 1758.0 612.5 1754.0 612.5 Q 1750.0 612.5 1748.0 609.5 Z" fill="lightgray"></path>
      </clipPath>
      <path clip-path="url(#make-me-a-hanzi-clip-19)" d="M 1754.0 606.5 L 1826.0 536.5 L 1840.0 502.5 " fill="none" id="make-me-a-hanzi-animation-19" stroke-dasharray="265 530" stroke-linecap="round"></path>

</g>
</svg>
